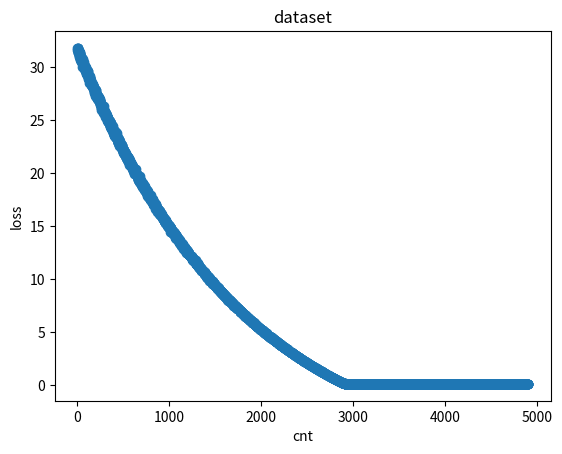

Python code for this plot:
import numpy as np
import math
import matplotlib.pyplot as plt

input_size, output_size = 2, 1


def dis(pred, labels):
    loss_value = np.sum(np.square(pred - labels), axis=1)
    return np.sqrt(np.average(loss_value, axis=1))


def sigmoid(x):
    return 1 / (1 + np.exp(-x))


def d_sigmoid(x):
    x_new = sigmoid(x)
    return x_new * (1 - x_new)


def leaky_relu(x):
    x_new = np.copy(x)
    x_new[x_new < 0] *= 0.1
    return x_new


def d_leaky_relu(x):
    x_new = np.copy(x)
    x_new[x_new > 0] = 1
    x_new[x_new <= 0] = 0.1
    return x_new


def relu(x):
    x_new = np.copy(x)
    x_new[x_new < 0] = 0
    return x_new


def d_relu(x):
    x_new = np.copy(x)
    x_new[x_new > 0] = 1
    x_new[x_new <= 0] = 0
    return x_new


activation_functions = {
    "sigmoid": (sigmoid, d_sigmoid),
    "relu": (relu, d_relu),
    "leaky_relu": (leaky_relu, d_leaky_relu)
}


class NeuralUnits:
    def __init__(self, shape=(1, 1), alpha=0.0):
        self.val = np.random.random_sample(size=shape)
        self.grad = np.zeros(shape)
        self.first_moment = np.zeros(shape)
        self.second_moment = np.zeros(1)
        self.t = 0
        self.alpha = alpha


class NeuralLayer:
    def __init__(self, pre_size=1, size=1,
                 activation_name='relu',
                 alpha=0.0,
                 beta1=0.9, beta2=0.999):
        self.pre_output = NeuralUnits((pre_size, 1), alpha)
        self.w = NeuralUnits((size, pre_size), alpha)
        self.bias = NeuralUnits((size, 1), alpha)
        self.input = NeuralUnits((size, 1), alpha)

        activation = activation_functions[activation_name]
        self.forward_function = activation[0]
        self.backward_function = activation[1]
        self.beta1 = beta1
        self.beta2 = beta2
        self.update_list = [self.w, self.bias]

    def regular_loss(self):
        loss_val = 0
        for elem in self.update_list:
            loss_val += np.sum(np.square(elem.val)) * elem.alpha
        return loss_val / 2

    def forward(self, pre_output, dropout_probability=1):
        self.pre_output.val = np.average(pre_output, axis=0)
        input = np.matmul(self.w.val, pre_output) + self.bias.val
        p = dropout_probability
        dropout_mask = (np.random.random_sample(input.shape) < p) / p
        self.input.val = np.average(input * dropout_mask, axis=0)
        return self.forward_function(input)

    def backward(self, output_grad, learning_rate=1e-3):
        self.input.grad = self.backward_function(output_grad) * output_grad
        self.w.grad = np.dot(self.input.grad, self.pre_output.val.T)
        self.w.grad += self.w.alpha * self.w.val
        self.bias.grad = self.input.grad
        self.bias.grad += self.bias.alpha * self.bias.val
        self.pre_output.grad = np.dot(self.w.val.T, self.input.grad)

        for elem in self.update_list:
            elem.t += 1
            elem.first_moment = self.beta1 * elem.first_moment + (1 - self.beta1) * elem.grad
            elem.second_moment = self.beta2 * elem.second_moment + (1 - self.beta2) * np.sum(np.square(elem.grad))
            first_unbias = elem.first_moment / (1 - self.beta1 ** elem.t)
            second_unbias = elem.second_moment / (1 - self.beta2 ** elem.t)
            elem.val -= learning_rate * first_unbias / (np.sqrt(second_unbias) + 1e-7)

        return np.copy(self.pre_output.grad)


class NeuralNetwork:
    def __init__(self,
                 learning_rate=5e-4, alpha=1, beta1=0.9, beta2=0.999,
                 loss_func=dis,
                 input_size=input_size,
                 hidden_size=(2, 2),
                 output_size=output_size):
        self.input_size = input_size
        self.output_size = output_size
        self.layers = len(hidden_size) + 1
        self.input = np.zeros((input_size, 1))
        self.output = np.zeros((output_size, 1))
        layer_list = (input_size, ) + hidden_size + (output_size, )
        self.layer_list = []
        for i in range(0, self.layers):
            self.layer_list.append(NeuralLayer(
                pre_size=layer_list[i],
                size=layer_list[i+1],
                activation_name='leaky_relu',
                alpha=alpha,
                beta1=beta1,
                beta2=beta2)
            )

        self.learning_rate = learning_rate
        self.loss_func = loss_func
        self.log_loss = []

    def forward(self, input, dropout_probability=1):
        self.input = np.average(input, axis=0)
        output = np.copy(input)
        for layer in self.layer_list:
            output = layer.forward(output, dropout_probability)
        self.output = np.average(output, axis=0)
        return output

    def backward(self, output_grad, learning_rate=1e-3):
        for layer in self.layer_list[::-1]:
            output_grad = layer.backward(output_grad, learning_rate)

    def train(self, samples, labels, batch=1024, epoch=50):
        num_samples = samples.shape[0]
        cnt = 1
        while True:
            per = np.asarray(range(num_samples))
            np.random.shuffle(per)
            start_index = 0
            while start_index < num_samples:
                end_index = min(start_index + batch, num_samples)
                select_index = per[start_index: end_index]
                select_samples = np.reshape(samples[select_index], (-1, self.input_size, 1))
                select_labels = np.reshape(labels[select_index], (-1, self.output_size, 1))
                samples_output = self.forward(select_samples, 0.5)
                grad_o = np.average(samples_output - select_labels, axis=0)
                loss_value = np.average(self.loss_func(samples_output, select_labels), axis=0)
                for layer in self.layer_list:
                    loss_value += layer.regular_loss()
                grad_o /= loss_value

                if math.isnan(loss_value) or math.isinf(loss_value):
                    exit(0)
                self.backward(grad_o, self.learning_rate)
                start_index = end_index
                self.log_loss.append(loss_value)
                print('[%d/%d] epoch [%d/%d] batches, loss value is %f' %
                      (cnt, epoch, start_index, num_samples, loss_value))
            cnt += 1
            if cnt > epoch:
                break

        self.log_loss = np.asarray(self.log_loss)
        log_cnt = np.asarray(range(1, self.log_loss.shape[0] + 1))

        plt.figure()
        plt.scatter(log_cnt, self.log_loss)
        plt.xlabel('cnt')
        plt.ylabel('loss')
        plt.title('dataset')
        plt.show()

    def pred(self, tests):
        return self.forward(tests)


if __name__ == '__main__':
    nn = NeuralNetwork(
        learning_rate=5e-4,
        alpha=0,
        beta1=0.9,
        beta2=0.999,
        input_size=input_size,
        output_size=output_size,
        hidden_size=(10, 10)
    )
    train_size = 100000
    x = np.random.random_sample((train_size, input_size, 1))
    y = np.sum(x, axis=1).reshape((train_size, output_size, 1))
    nn.train(x, y)

    # test_size = 1
    # test_x = np.array([[[0.3], [0.2]]])
    # test_y = nn.pred(test_x)

    # for i in range(test_size):
    #     print('[x, y]= ', test_x[i])
    #     print('[pred]= ', test_y[i])
    #     print()

    test_size = 10
    test_x = np.random.random_sample((test_size, input_size, 1))
    label_x = np.sum(test_x, axis=1).reshape((test_size, 1, 1))
    test_y = nn.pred(test_x)
    loss_lst = dis(label_x, test_y)

    for i in range(test_size):
        x = np.copy(test_x[i])
        y = np.copy(test_y[i])
        x = x.reshape((1, input_size))
        y = y.reshape((1, output_size))
        print(i, '[test, pred]=[', x, ',', y, ']', 'loss=', loss_lst[i])

    exit(0)
